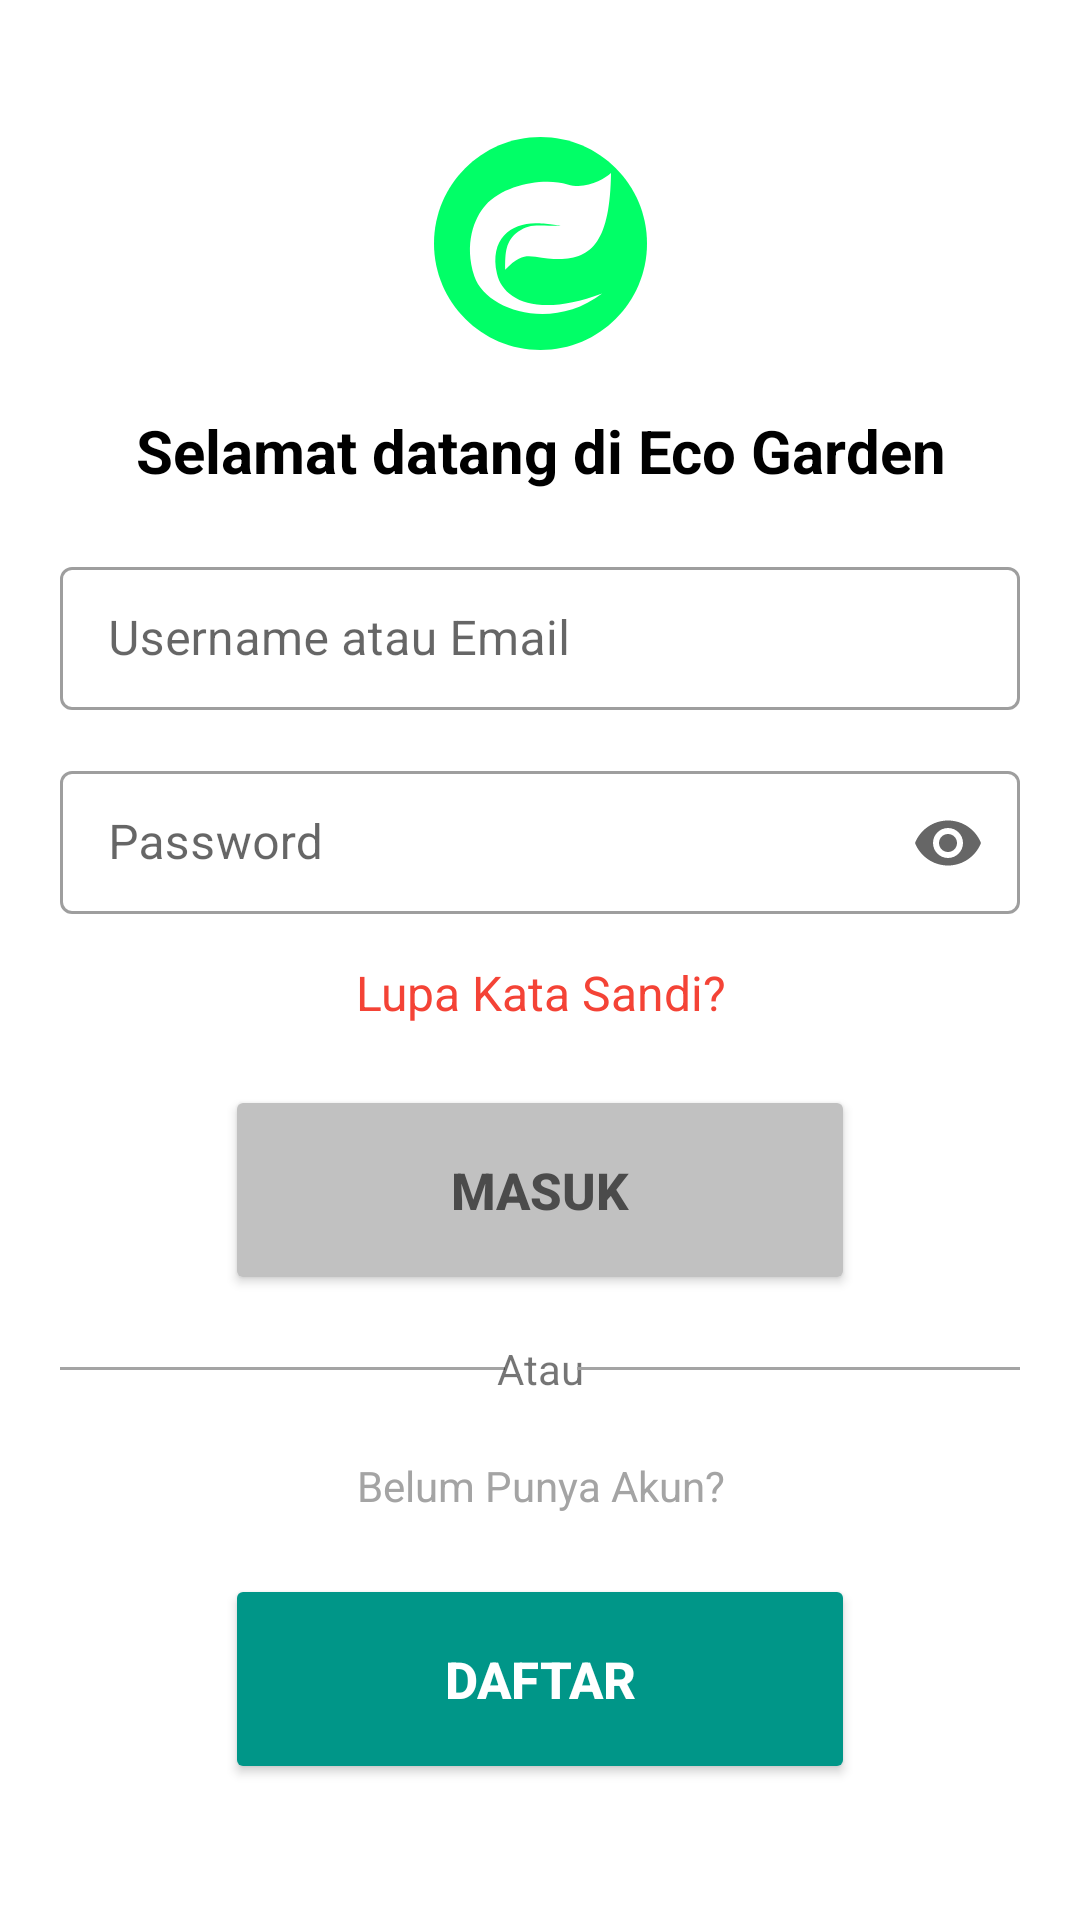

Layout XML and referenced resources for this Android screen:
<!-- AndroidManifest.xml: application theme Theme.TA_EcoGarden -->
<!-- res/layout/activity_login.xml -->
<?xml version="1.0" encoding="utf-8"?>
<androidx.constraintlayout.widget.ConstraintLayout xmlns:android="http://schemas.android.com/apk/res/android"
    xmlns:app="http://schemas.android.com/apk/res-auto"
    xmlns:tools="http://schemas.android.com/tools"
    android:layout_width="match_parent"
    android:layout_height="match_parent"
    android:layout_centerInParent="true"
    tools:context=".Login">

    <ScrollView
        android:layout_width="match_parent"
        android:layout_height="wrap_content"
        app:layout_constraintBottom_toBottomOf="parent"
        app:layout_constraintTop_toTopOf="parent"
        android:layout_margin="20dp">

        <LinearLayout
            android:layout_width="match_parent"
            android:layout_height="wrap_content"
            android:orientation="vertical">

            <ImageView
                android:layout_width="match_parent"
                android:layout_height="wrap_content"
                android:src="@drawable/logo2" />

            <TextView
                android:layout_width="match_parent"
                android:layout_height="wrap_content"
                android:text="@string/title"
                android:layout_marginTop="20dp"
                android:textSize="20sp"
                android:textStyle="bold"
                android:textAlignment="center"
                android:textColor="#000"/>

            <com.google.android.material.textfield.TextInputLayout
                android:layout_width="match_parent"
                android:layout_height="wrap_content"
                style="@style/Widget.MaterialComponents.TextInputLayout.OutlinedBox.Dense"
                android:hint="Username atau Email"
                app:startIconDrawable="@drawable/ic_user"
                android:layout_marginTop="20dp"
                android:labelFor="@+id/Email"
                app:endIconMode="clear_text">
                <com.google.android.material.textfield.TextInputEditText
                    android:layout_width="match_parent"
                    android:layout_height="wrap_content"
                    android:id="@+id/login_email"
                    android:inputType="textEmailAddress"/>
            </com.google.android.material.textfield.TextInputLayout>

            <com.google.android.material.textfield.TextInputLayout
                android:layout_width="match_parent"
                android:layout_height="wrap_content"
                style="@style/Widget.MaterialComponents.TextInputLayout.OutlinedBox.Dense"
                android:hint="Password"
                app:startIconDrawable="@drawable/ic_password"
                android:layout_marginTop="15dp"
                android:labelFor="@+id/Password"
                app:endIconMode="password_toggle">
                <com.google.android.material.textfield.TextInputEditText
                    android:layout_width="match_parent"
                    android:layout_height="wrap_content"
                    android:id="@+id/login_password"
                    android:inputType="textPassword"/>
            </com.google.android.material.textfield.TextInputLayout>

            <TextView
                android:id="@+id/login_ganti_password"
                android:layout_width="match_parent"
                android:layout_height="wrap_content"
                android:text="@string/text_ganti_pass"
                android:layout_marginTop="15dp"
                android:textAlignment="center"
                android:textColor="#F44336"
                android:clickable="true"
                android:textSize="16sp"/>

            <Button
                android:id="@+id/login_tombol_masuk"
                android:layout_width="210dp"
                android:layout_height="70dp"
                android:layout_marginTop="20dp"
                android:layout_gravity="center"
                android:text="@string/tombol_masuk"
                android:textSize="17sp"
                android:textColor="#4b4b4b"
                android:textStyle="bold"
                android:backgroundTint="#c1c1c1"/>

            <androidx.constraintlayout.widget.ConstraintLayout
                android:layout_width="match_parent"
                android:layout_height="wrap_content"
                android:layout_marginTop="15dp">

                <View
                    android:id="@+id/line_1"
                    android:layout_width="150dp"
                    android:layout_height="1dp"
                    android:background="@drawable/line"
                    app:layout_constraintBottom_toBottomOf="parent"
                    app:layout_constraintEnd_toStartOf="@+id/atau"
                    app:layout_constraintStart_toStartOf="parent"
                    app:layout_constraintTop_toTopOf="parent"
                    tools:ignore="MissingConstraints" />

                <TextView
                    android:id="@+id/atau"
                    android:layout_width="wrap_content"
                    android:layout_height="wrap_content"
                    android:text="@string/atau"
                    app:layout_constraintEnd_toEndOf="parent"
                    app:layout_constraintStart_toStartOf="parent"
                    tools:ignore="MissingConstraints" />

                <View
                    android:id="@+id/line_2"
                    android:layout_width="150dp"
                    android:layout_height="1dp"
                    android:background="@drawable/line"
                    app:layout_constraintBottom_toBottomOf="parent"
                    app:layout_constraintEnd_toEndOf="parent"
                    app:layout_constraintStart_toEndOf="@+id/atau"
                    app:layout_constraintTop_toTopOf="parent"
                    tools:ignore="MissingConstraints" />

            </androidx.constraintlayout.widget.ConstraintLayout>

            <TextView
                android:layout_width="match_parent"
                android:layout_height="wrap_content"
                android:text="Belum Punya Akun?"
                android:textColor="#a4a4a4"
                android:gravity="center"
                android:layout_marginTop="20dp"/>

            <Button
                android:id="@+id/login_tombol_daftar"
                android:layout_width="210dp"
                android:layout_height="70dp"
                android:layout_marginTop="20dp"
                android:layout_gravity="center"
                android:text="@string/tombol_daftar"
                android:textSize="17sp"
                android:textColor="#fff"
                android:textStyle="bold"
                android:backgroundTint="#009688"/>

        </LinearLayout>

    </ScrollView>

</androidx.constraintlayout.widget.ConstraintLayout>
<!-- resources referenced by this layout -->
<resources>
  <!-- drawable line (drawable-v24) -->
  <vector xmlns:android="http://schemas.android.com/apk/res/android"
      android:width="277dp"
      android:height="1dp"
      android:viewportWidth="277"
      android:viewportHeight="1">
      <path
          android:strokeColor="#FFA4A4A4"
          android:strokeWidth="1"
          android:pathData="M277 0.5L0 0.5"/>
  </vector>
  <!-- drawable logo2 (drawable-v24) -->
  <?xml version="1.0" encoding="utf-8"?>
      <vector xmlns:android="http://schemas.android.com/apk/res/android"
          android:width="71dp"
          android:height="71dp"
          android:viewportWidth="71"
          android:viewportHeight="71">
          <path
              android:fillColor="#FF01FF67"
              android:pathData="M0 35.5c0-19.61 15.89-35.5 35.5-35.5h0c19.61 0 35.5 15.89 35.5 35.5v0c0 19.61-15.89 35.5-35.5 35.5h0c-19.61 0-35.5-15.89-35.5-35.5z"/>
          <path
              android:fillColor="#FFFFFFFF"
              android:pathData="M44.53 15.8C50.8 17.62 56.79 14.03 59 12c-0.38 27.14-8.9 30.62-25.17 27.9-2.67-0.24-5.2-0.87-10.1 4.34 0-5.64 0.1-9.64 4.38-12.7 3.82-2.73 5.72-1.95 14.36-1.95 0 0-5.39-0.87-8.64-0.87-8.19 0-15.41 5.21-12.83 16.83 1.95 8.8 13.62 14.76 35.04 6.62-17.05 13.03-38.97 5.32-42.56-5.65-3.59-10.96 0-19.65 3.7-23.77 6.24-6.95 19.5-9.23 27.35-6.95Z"/>
      </vector>
  <string name="atau">Atau</string>
  <string name="text_ganti_pass">Lupa Kata Sandi?</string>
  <string name="title">Selamat datang di Eco Garden</string>
  <string name="tombol_daftar">Daftar</string>
  <string name="tombol_masuk">Masuk</string>
  <style name="Theme.TA_EcoGarden" parent="Theme.MaterialComponents.DayNight.DarkActionBar">
          
          <item name="colorPrimary">#009688</item>
          <item name="colorPrimaryVariant">@color/purple_700</item>
          <item name="colorOnPrimary">@color/white</item>
          
          <item name="colorSecondary">@color/teal_200</item>
          <item name="colorSecondaryVariant">@color/teal_700</item>
          <item name="colorOnSecondary">@color/black</item>
          
          <item name="android:statusBarColor">?attr/colorPrimaryVariant</item>
          
      </style>
  <color name="purple_700">#FF3700B3</color>
  <color name="white">#FFFFFFFF</color>
  <color name="teal_200">#FF03DAC5</color>
  <color name="teal_700">#FF018786</color>
  <color name="black">#FF000000</color>
</resources>
